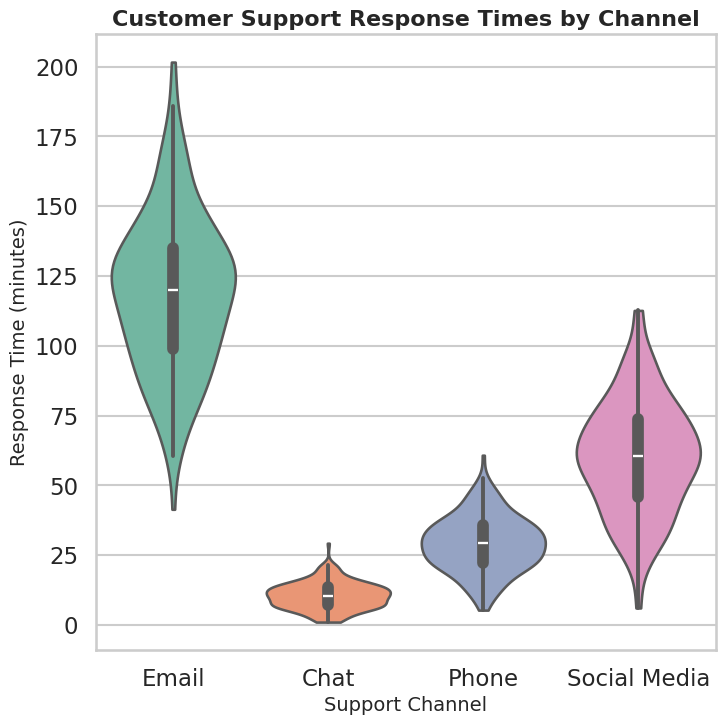

Write the Python code that produced this figure.
# chart.py
# Customer Support Response Time Distribution
# Author: 22f2001398@ds.study.iitm.ac.in

import seaborn as sns
import matplotlib.pyplot as plt
import pandas as pd
import numpy as np

# -----------------------------
# 1. Generate synthetic dataset
# -----------------------------
np.random.seed(42)

channels = ["Email", "Chat", "Phone", "Social Media"]
data = []

# Generate realistic response times (minutes) by channel
for ch in channels:
    if ch == "Email":
        times = np.random.normal(loc=120, scale=30, size=200)  # slower
    elif ch == "Chat":
        times = np.random.normal(loc=10, scale=5, size=200)   # very fast
    elif ch == "Phone":
        times = np.random.normal(loc=30, scale=10, size=200)
    else:  # Social Media
        times = np.random.normal(loc=60, scale=20, size=200)
    
    df_temp = pd.DataFrame({
        "Channel": ch,
        "ResponseTime": times
    })
    data.append(df_temp)

df = pd.concat(data, ignore_index=True)

# Clip negative times
df["ResponseTime"] = df["ResponseTime"].clip(lower=1)

# -----------------------------
# 2. Seaborn violinplot
# -----------------------------
sns.set_style("whitegrid")
sns.set_context("talk")

plt.figure(figsize=(8, 8))  # ensures 512x512 when saved with dpi=64

ax = sns.violinplot(
    data=df,
    x="Channel",
    y="ResponseTime",
    palette="Set2",
    cut=0
)

# Titles and labels
ax.set_title("Customer Support Response Times by Channel", fontsize=16, weight="bold")
ax.set_xlabel("Support Channel", fontsize=14)
ax.set_ylabel("Response Time (minutes)", fontsize=14)

# -----------------------------
# 3. Export chart
# -----------------------------
plt.savefig("chart.png", dpi=64, bbox_inches="tight")  # 512x512 px
plt.close()
